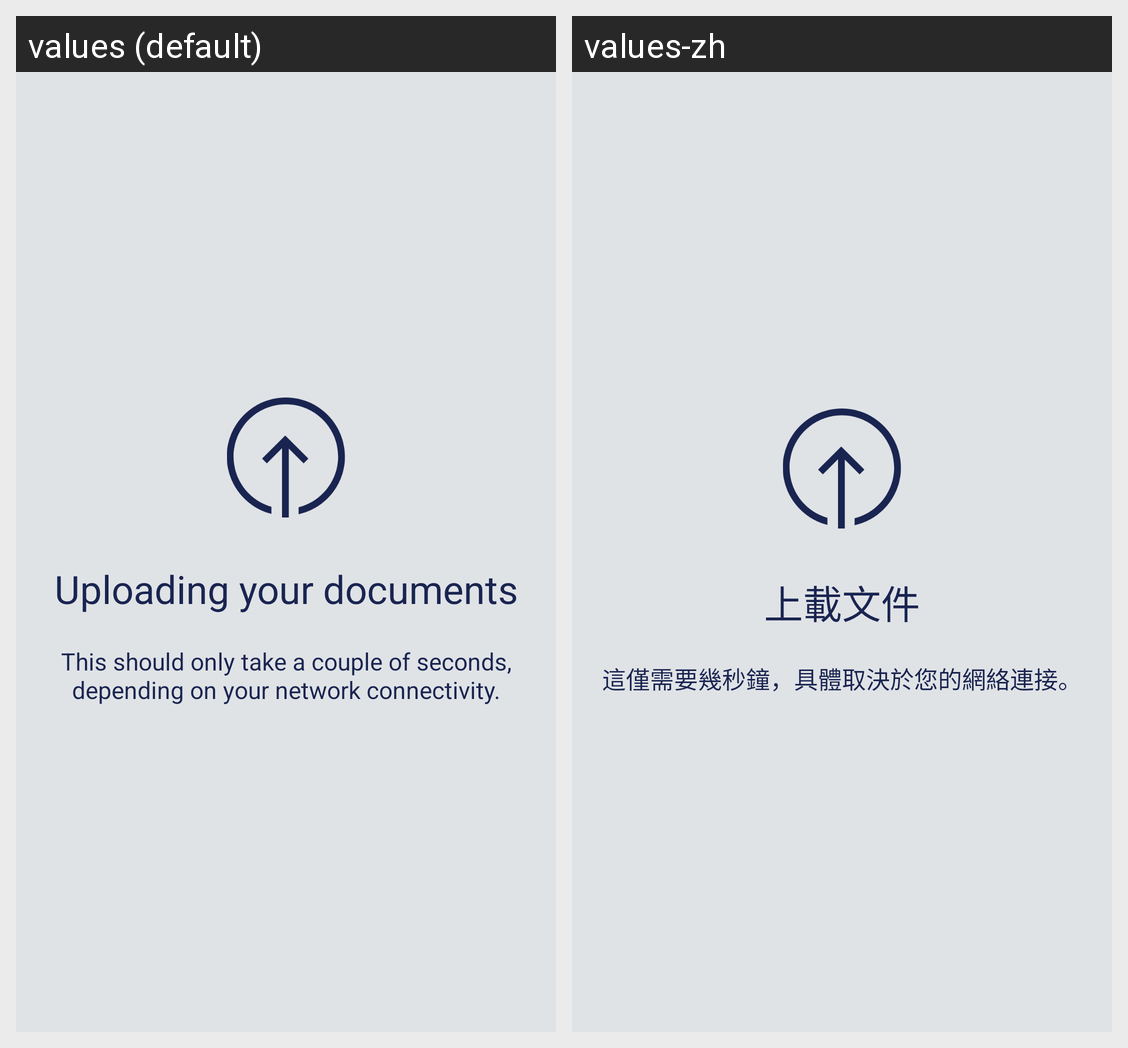

Strings drawn on this Android screen and how each of the app's shown locales translates them:
Android screen res/layout/activity_kyc_verification5_uploading.xml rendered under 2 locales, left to right: values (default), values-zh. Device: Nexus 5 (rendered at 1080×1920; each locale shown at half size, 540×960, under a caption strip naming it); theme AppTheme.
Strings drawn on this screen, with the default value and each locale's value (text and hints the layout hard-codes, and strings that could not be matched under every locale, appear in the picture but are not listed):

uploading_your_documents
  values: Uploading your documents
  values-zh: 上載文件

this_should_take
  values: This should only take a couple of seconds, depending on your network connectivity.
  values-zh: 這僅需要幾秒鐘，具體取決於您的網絡連接。
